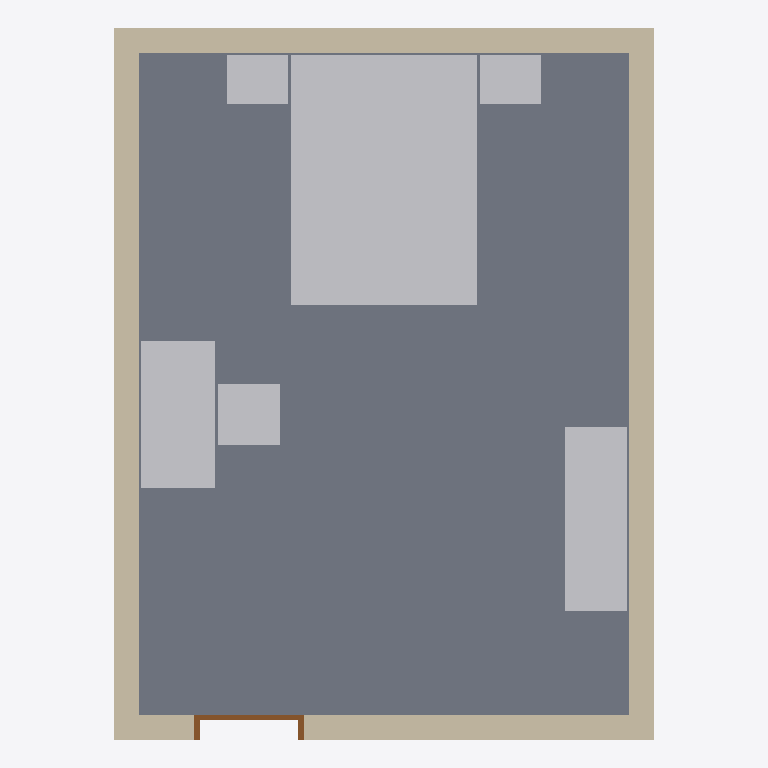
Plan cut of the same IFC building model at storey 'Level 1' (level 0.00 m, cut at 1.40 m), seen from above with north up, elements coloured by IFC class: 6 other elements (light grey), 4 walls (beige), 1 slab (grey), 1 door (brown). Cut surfaces are drawn darker.
Extent 4.4 m × 5.8 m × 3.0 m (x, y, z). Storeys (1): Level 1 at 0.00 m. Elements (12): 6 IfcFurniture, 4 IfcWall, 1 IfcDoor, 1 IfcSlab.

HEADER;
FILE_DESCRIPTION(('ViewDefinition [CoordinationView]'),'2;1');
FILE_NAME('','2026-11-06T11:49:58',(''),(''),'IfcOpenShell 0.8.0','IfcOpenShell 0.8.0','');
FILE_SCHEMA(('IFC4'));
ENDSEC;
DATA;
#9=IFCPROJECT('2hnPBl$kTCWhpSzs55$f5j',$,'Project',$,$,$,$,(#8),#5);
#10=IFCSITE('1UMaXgH4zF4hMrEn_wnMbr',$,'Site',$,$,$,$,$,.ELEMENT.,$,$,$,$,$);
#12=IFCBUILDING('3AZs2$eLz1NvZcGKM7ZQBO',$,'Building',$,$,$,$,$,.ELEMENT.,$,$,$);
#14=IFCBUILDINGSTOREY('3HSEweszvFUwI4VCaJ3vIk',$,'Level 1',$,$,$,$,$,.ELEMENT.,0.0);
#22=IFCSLAB('33kBQYCb1BxQ4XAHG$wr4o',$,$,$,$,#206,#219,$,.FLOOR.);
#31=IFCFURNITURE('1F6$ja4Zj7Aw2KtO8UTdfm',$,$,$,$,#274,#279,$,.BED.);
#18=IFCWALL('2a36l6ktb1TerIgHdcU8FW',$,$,$,$,#74,#87,$,.STANDARD.);
#20=IFCWALL('0PBUzVNDH9rfBO7QCl6ONF',$,$,$,$,#122,#135,$,.STANDARD.);
#19=IFCWALL('3SlM6xxRTFDBsMc__YyTXC',$,$,$,$,#98,#111,$,.STANDARD.);
#34=IFCFURNITURE('3XpxvJoGn33fUSweK_$SOS',$,$,$,'Dresser',#304,#309,$,.USERDEFINED.);
#35=IFCFURNITURE('2rVelW3wL4lQhXP$yRmJQb',$,$,$,$,#314,#319,$,.DESK.);
#17=IFCWALL('2Fn61bQ7r9xetpNfZESckB',$,$,$,$,#49,#62,$,.STANDARD.);
#36=IFCFURNITURE('2qAAsNRhH6vvCDbEkJO9EZ',$,$,$,$,#324,#329,$,.CHAIR.);
#32=IFCFURNITURE('3sTT7KKpbEkw89K8NuzISR',$,$,$,'Nightstand',#284,#289,$,.USERDEFINED.);
#33=IFCFURNITURE('3l$wbzWv9B4xfpNVOawIix',$,$,$,'Nightstand',#294,#299,$,.USERDEFINED.);
#24=IFCDOOR('0srBNVJBvApBuLb09zY95j',$,$,$,$,#164,#194,'1',2.1,0.9,.DOOR.,.SINGLE_SWING_LEFT.,$);
ENDSEC;
